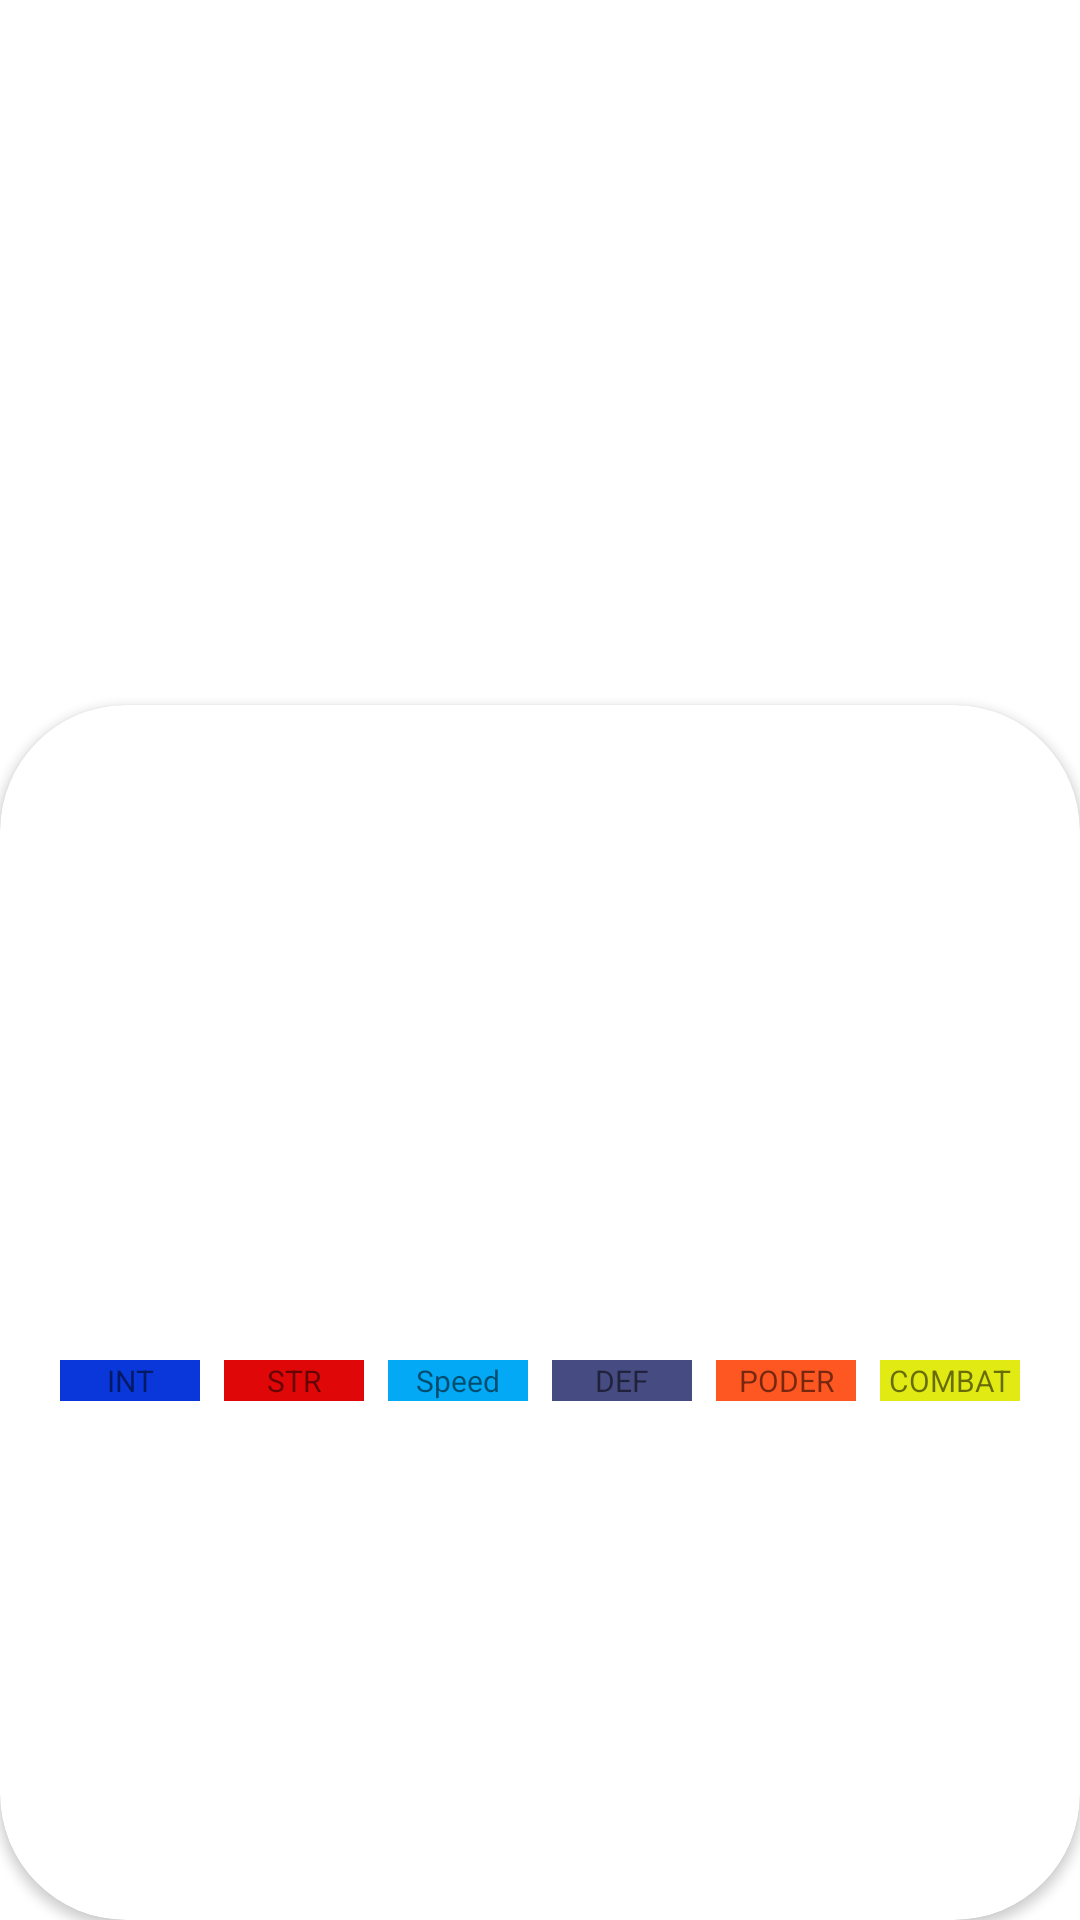

Layout XML and referenced resources for this Android screen:
<!-- AndroidManifest.xml: application theme Theme.AndroidMaster -->
<!-- res/layout/activity_detail_superhero.xml -->
<?xml version="1.0" encoding="utf-8"?>
<androidx.constraintlayout.widget.ConstraintLayout xmlns:android="http://schemas.android.com/apk/res/android"
    xmlns:app="http://schemas.android.com/apk/res-auto"
    xmlns:tools="http://schemas.android.com/tools"
    android:layout_width="match_parent"
    android:layout_height="match_parent"
    tools:context=".example.superheroapp.DetailSuperheroActivity">

    <ImageView
        android:id="@+id/ivSuperHero"
        android:layout_width="match_parent"
        android:layout_height="250dp"
        android:scaleType="centerCrop"
        app:layout_constraintEnd_toEndOf="parent"
        app:layout_constraintStart_toStartOf="parent"
        app:layout_constraintTop_toTopOf="parent" />

    <androidx.cardview.widget.CardView
        android:layout_width="0dp"
        android:layout_height="0dp"
        android:layout_marginTop="235dp"
        app:cardCornerRadius="42dp"
        app:layout_constraintBottom_toBottomOf="parent"
        app:layout_constraintEnd_toEndOf="parent"
        app:layout_constraintStart_toStartOf="parent"
        app:layout_constraintTop_toTopOf="parent">

        <androidx.appcompat.widget.LinearLayoutCompat
            android:layout_width="match_parent"
            android:layout_height="match_parent"
            android:orientation="vertical">

            <TextView
                android:id="@+id/tvSuperheroName"
                android:layout_width="match_parent"
                android:layout_height="wrap_content"
                android:gravity="center_horizontal"
                android:textColor="@color/background_button"
                android:textSize="28sp"
                android:textStyle="bold"
                tools:text="probando" />

            <TextView
                android:id="@+id/tvSuperheroRealName"
                android:layout_width="match_parent"
                android:layout_height="wrap_content"
                android:gravity="center_horizontal"
                android:textColor="@color/background_button"
                android:textSize="22sp"
                android:textStyle="italic"
                tools:text="probando" />

            <TextView
                android:id="@+id/tvPublisher"
                android:layout_width="match_parent"
                android:layout_height="wrap_content"
                android:gravity="center_horizontal"
                android:textSize="11sp"
                android:layout_marginTop="8dp"
                tools:text="probando" />

            <androidx.appcompat.widget.LinearLayoutCompat
                android:layout_width="match_parent"
                android:layout_height="100dp"
                android:layout_marginHorizontal="16dp"
                android:layout_marginTop="24dp"
                android:gravity="bottom"
                android:orientation="horizontal">

                <View
                    android:id="@+id/viewIntelligence"
                    android:layout_width="0dp"
                    android:layout_height="0dp"
                    android:layout_marginHorizontal="4dp"
                    android:layout_weight="1"
                    android:background="@color/superhero_stats_intelligence" />

                <View
                    android:id="@+id/viewStrength"
                    android:layout_width="0dp"
                    android:layout_height="0dp"
                    android:layout_marginHorizontal="4dp"
                    android:layout_weight="1"
                    android:background="@color/superhero_stats_streng" />

                <View
                    android:id="@+id/viewSpeed"
                    android:layout_width="0dp"
                    android:layout_height="0dp"
                    android:layout_marginHorizontal="4dp"
                    android:layout_weight="1"
                    android:background="@color/superhero_stats_speed" />

                <View
                    android:id="@+id/viewDurability"
                    android:layout_width="0dp"
                    android:layout_height="0dp"
                    android:layout_marginHorizontal="4dp"
                    android:layout_weight="1"
                    android:background="@color/superhero_stats_Durability" />

                <View
                    android:id="@+id/viewPower"
                    android:layout_width="0dp"
                    android:layout_height="0dp"
                    android:layout_marginHorizontal="4dp"
                    android:layout_weight="1"
                    android:background="@color/superhero_stats_power" />

                <View
                    android:id="@+id/viewCombat"
                    android:layout_width="0dp"
                    android:layout_height="0dp"
                    android:layout_marginHorizontal="4dp"
                    android:layout_weight="1"
                    android:background="@color/superhero_stats_combat" />


            </androidx.appcompat.widget.LinearLayoutCompat>

            <androidx.appcompat.widget.LinearLayoutCompat
                android:layout_width="match_parent"
                android:layout_height="wrap_content"
                android:layout_marginHorizontal="16dp"
                android:layout_marginTop="5dp"
                android:gravity="bottom"
                android:orientation="horizontal">

                <TextView
                    android:layout_width="0dp"
                    android:layout_height="wrap_content"
                    android:layout_marginHorizontal="4dp"
                    android:layout_weight="1"
                    android:textSize="10sp"
                    android:gravity="center"
                    android:background="@color/superhero_stats_intelligence"
                    android:text="INT" />

                <TextView
                    android:layout_width="0dp"
                    android:layout_height="wrap_content"
                    android:layout_marginHorizontal="4dp"
                    android:layout_weight="1"
                    android:textSize="10sp"
                    android:gravity="center"
                    android:background="@color/superhero_stats_streng"
                    android:text="STR" />

                <TextView
                    android:layout_width="0dp"
                    android:layout_height="wrap_content"
                    android:layout_marginHorizontal="4dp"
                    android:layout_weight="1"
                    android:textSize="10sp"
                    android:gravity="center"
                    android:background="@color/superhero_stats_speed"
                    android:text="Speed" />

                <TextView
                    android:layout_width="0dp"
                    android:layout_height="wrap_content"
                    android:layout_marginHorizontal="4dp"
                    android:layout_weight="1"
                    android:textSize="10sp"
                    android:gravity="center"
                    android:background="@color/superhero_stats_Durability"
                    android:text="DEF" />

                <TextView
                    android:layout_width="0dp"
                    android:layout_height="wrap_content"
                    android:layout_marginHorizontal="4dp"
                    android:layout_weight="1"
                    android:textSize="10sp"
                    android:gravity="center"
                    android:background="@color/superhero_stats_power"
                    android:text="PODER" />

                <TextView
                    android:layout_width="0dp"
                    android:layout_height="wrap_content"
                    android:layout_marginHorizontal="4dp"
                    android:layout_weight="1"
                    android:textSize="10sp"
                    android:gravity="center"
                    android:background="@color/superhero_stats_combat"
                    android:text="COMBAT"
                    />


            </androidx.appcompat.widget.LinearLayoutCompat>

        </androidx.appcompat.widget.LinearLayoutCompat>


    </androidx.cardview.widget.CardView>

</androidx.constraintlayout.widget.ConstraintLayout>
<!-- resources referenced by this layout -->
<resources>
  <color name="background_button">#EB1555</color>
  <color name="superhero_stats_Durability">#464B81</color>
  <color name="superhero_stats_combat">#E1EA13</color>
  <color name="superhero_stats_intelligence">#0A37DA</color>
  <color name="superhero_stats_power">#FF5722</color>
  <color name="superhero_stats_speed">#03A9F4</color>
  <color name="superhero_stats_streng">#DF0707</color>
  <style name="Theme.AndroidMaster" parent="Theme.MaterialComponents.DayNight.DarkActionBar">
          
          <item name="colorPrimary">@color/purple_500</item>
          <item name="colorPrimaryVariant">@color/purple_700</item>
          <item name="colorOnPrimary">@color/white</item>
          
          <item name="colorSecondary">@color/teal_200</item>
          <item name="colorSecondaryVariant">@color/teal_700</item>
          <item name="colorOnSecondary">@color/black</item>
          
          <item name="android:statusBarColor">?attr/colorPrimaryVariant</item>
          
      </style>
  <color name="purple_500">#FF6200EE</color>
  <color name="purple_700">#FF3700B3</color>
  <color name="white">#FFFFFFFF</color>
  <color name="teal_200">#FF03DAC5</color>
  <color name="teal_700">#FF018786</color>
  <color name="black">#FF000000</color>
</resources>
